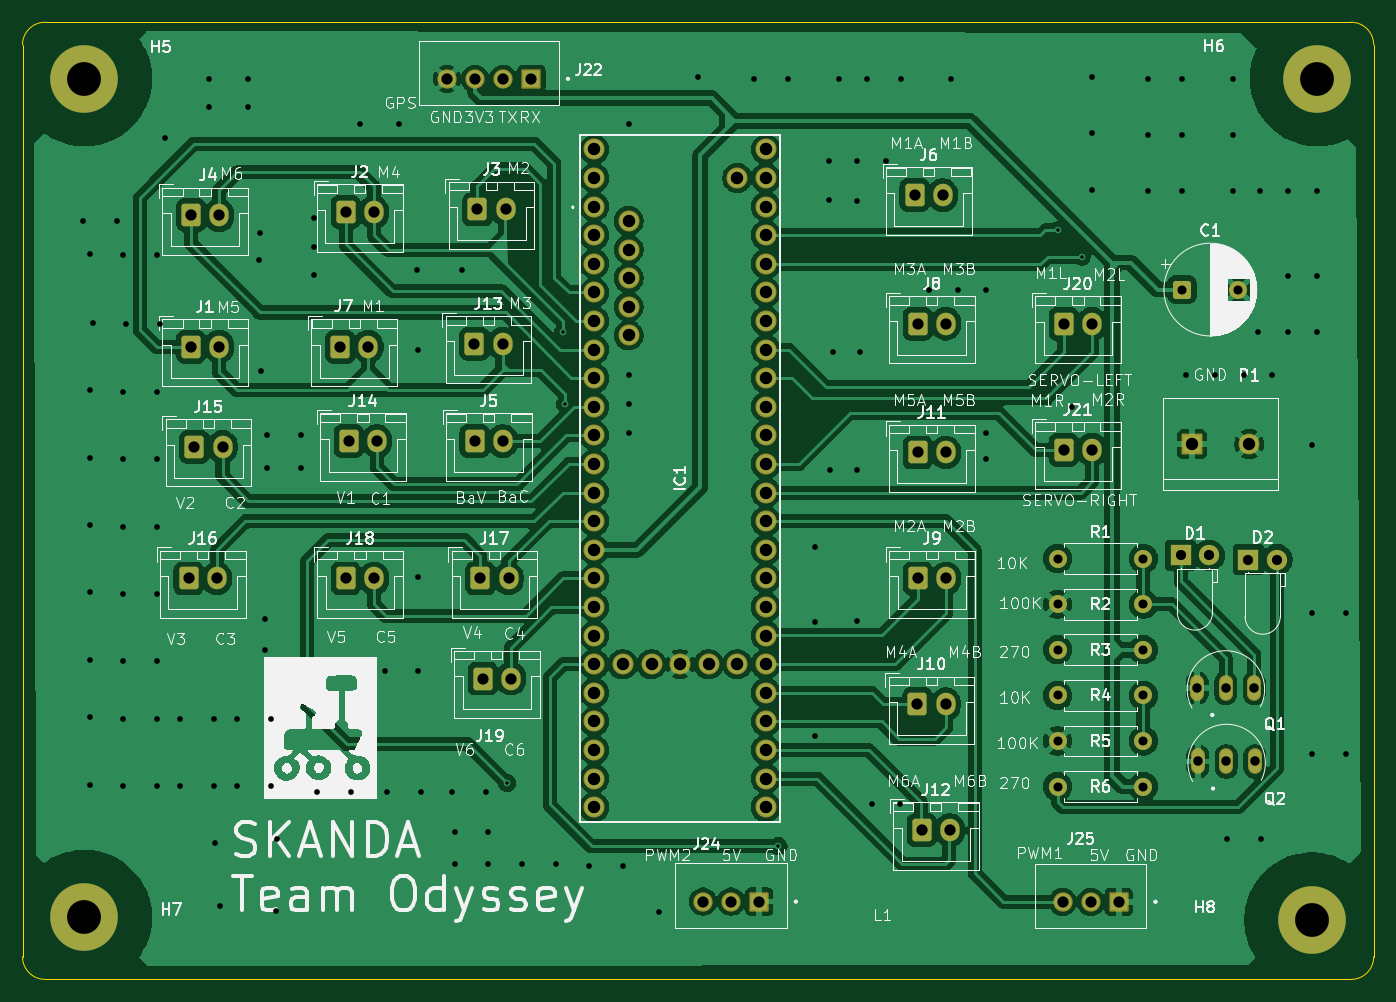
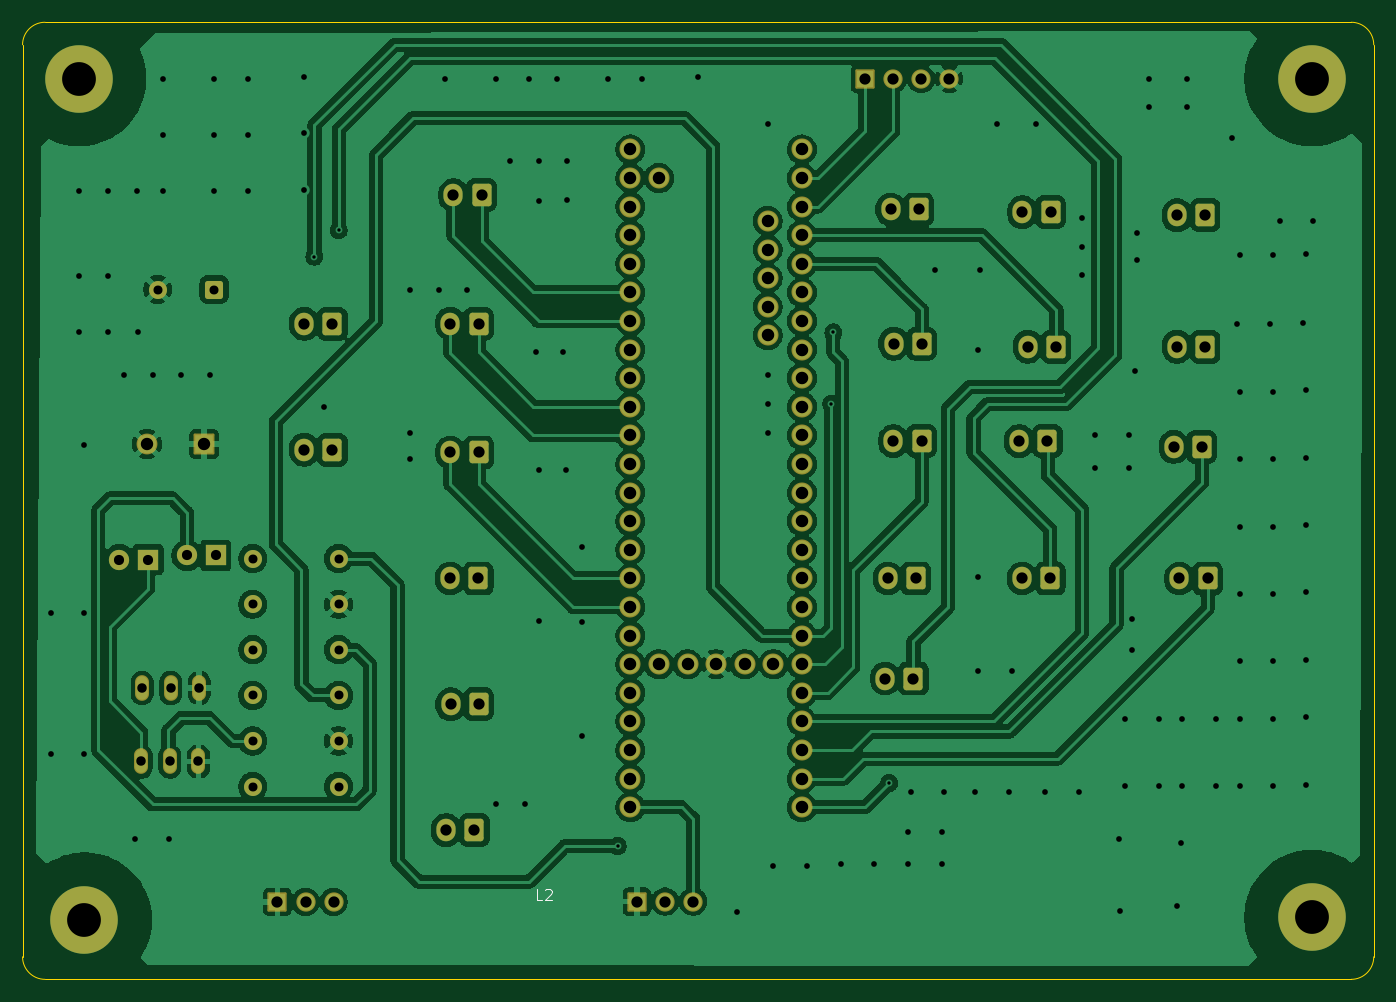
Circuit board: 11 layer files. Board 120.0 x 85.0 mm.
- bottom_copper: Teensy4.1-B_Cu.gbr (261451 bytes)
- bottom_mask: Teensy4.1-B_Mask.gbr (6754 bytes)
- paste: Teensy4.1-B_Paste.gbr (467 bytes)
- bottom_silk: Teensy4.1-B_Silkscreen.gbr (1142 bytes)
- outline: Teensy4.1-Edge_Cuts.gbr (1038 bytes)
- top_copper: Teensy4.1-F_Cu.gbr (264165 bytes)
- top_mask: Teensy4.1-F_Mask.gbr (6754 bytes)
- paste: Teensy4.1-F_Paste.gbr (467 bytes)
- top_silk: Teensy4.1-F_Silkscreen.gbr (185721 bytes)
- drill: Teensy4.1-NPTH.drl (281 bytes)
- drill: Teensy4.1-PTH.drl (5876 bytes)

=== bottom_copper: Teensy4.1-B_Cu.gbr (261451 bytes, source omitted) ===
=== bottom_mask: Teensy4.1-B_Mask.gbr (6754 bytes, source omitted) ===
=== paste: Teensy4.1-B_Paste.gbr ===
%TF.GenerationSoftware,KiCad,Pcbnew,9.0.4*%
%TF.CreationDate,2026-01-13T22:45:17+05:30*%
%TF.ProjectId,Teensy4.1,5465656e-7379-4342-9e31-2e6b69636164,rev?*%
%TF.SameCoordinates,Original*%
%TF.FileFunction,Paste,Bot*%
%TF.FilePolarity,Positive*%
%FSLAX46Y46*%
G04 Gerber Fmt 4.6, Leading zero omitted, Abs format (unit mm)*
G04 Created by KiCad (PCBNEW 9.0.4) date 2026-01-13 22:45:17*
%MOMM*%
%LPD*%
G01*
G04 APERTURE LIST*
G04 APERTURE END LIST*
M02*

=== bottom_silk: Teensy4.1-B_Silkscreen.gbr ===
%TF.GenerationSoftware,KiCad,Pcbnew,9.0.4*%
%TF.CreationDate,2026-01-13T22:45:17+05:30*%
%TF.ProjectId,Teensy4.1,5465656e-7379-4342-9e31-2e6b69636164,rev?*%
%TF.SameCoordinates,Original*%
%TF.FileFunction,Legend,Bot*%
%TF.FilePolarity,Positive*%
%FSLAX46Y46*%
G04 Gerber Fmt 4.6, Leading zero omitted, Abs format (unit mm)*
G04 Created by KiCad (PCBNEW 9.0.4) date 2026-01-13 22:45:17*
%MOMM*%
%LPD*%
G01*
G04 APERTURE LIST*
%ADD10C,0.100000*%
G04 APERTURE END LIST*
D10*
X183877925Y-132968419D02*
X184354115Y-132968419D01*
X184354115Y-132968419D02*
X184354115Y-131968419D01*
X183592210Y-132063657D02*
X183544591Y-132016038D01*
X183544591Y-132016038D02*
X183449353Y-131968419D01*
X183449353Y-131968419D02*
X183211258Y-131968419D01*
X183211258Y-131968419D02*
X183116020Y-132016038D01*
X183116020Y-132016038D02*
X183068401Y-132063657D01*
X183068401Y-132063657D02*
X183020782Y-132158895D01*
X183020782Y-132158895D02*
X183020782Y-132254133D01*
X183020782Y-132254133D02*
X183068401Y-132396990D01*
X183068401Y-132396990D02*
X183639829Y-132968419D01*
X183639829Y-132968419D02*
X183020782Y-132968419D01*
M02*

=== outline: Teensy4.1-Edge_Cuts.gbr ===
%TF.GenerationSoftware,KiCad,Pcbnew,9.0.4*%
%TF.CreationDate,2026-01-13T22:45:17+05:30*%
%TF.ProjectId,Teensy4.1,5465656e-7379-4342-9e31-2e6b69636164,rev?*%
%TF.SameCoordinates,Original*%
%TF.FileFunction,Profile,NP*%
%FSLAX46Y46*%
G04 Gerber Fmt 4.6, Leading zero omitted, Abs format (unit mm)*
G04 Created by KiCad (PCBNEW 9.0.4) date 2026-01-13 22:45:17*
%MOMM*%
%LPD*%
G01*
G04 APERTURE LIST*
%TA.AperFunction,Profile*%
%ADD10C,0.050000*%
%TD*%
G04 APERTURE END LIST*
D10*
X110000000Y-138000000D02*
X110000000Y-57000000D01*
X228000000Y-55000000D02*
G75*
G02*
X230000000Y-57000000I0J-2000000D01*
G01*
X230000000Y-138000000D02*
G75*
G02*
X228000000Y-140000000I-2000000J0D01*
G01*
X110000000Y-57000000D02*
G75*
G02*
X112000000Y-55000000I2000000J0D01*
G01*
X112000000Y-55000000D02*
X228000000Y-55000000D01*
X230000000Y-57000000D02*
X230000000Y-138000000D01*
X228000000Y-140000000D02*
X112000000Y-140000000D01*
X112000000Y-140000000D02*
G75*
G02*
X110000000Y-138000000I0J2000000D01*
G01*
M02*

=== top_copper: Teensy4.1-F_Cu.gbr (264165 bytes, source omitted) ===
=== top_mask: Teensy4.1-F_Mask.gbr (6754 bytes, source omitted) ===
=== paste: Teensy4.1-F_Paste.gbr ===
%TF.GenerationSoftware,KiCad,Pcbnew,9.0.4*%
%TF.CreationDate,2026-01-13T22:45:17+05:30*%
%TF.ProjectId,Teensy4.1,5465656e-7379-4342-9e31-2e6b69636164,rev?*%
%TF.SameCoordinates,Original*%
%TF.FileFunction,Paste,Top*%
%TF.FilePolarity,Positive*%
%FSLAX46Y46*%
G04 Gerber Fmt 4.6, Leading zero omitted, Abs format (unit mm)*
G04 Created by KiCad (PCBNEW 9.0.4) date 2026-01-13 22:45:17*
%MOMM*%
%LPD*%
G01*
G04 APERTURE LIST*
G04 APERTURE END LIST*
M02*

=== top_silk: Teensy4.1-F_Silkscreen.gbr (185721 bytes, source omitted) ===
=== drill: Teensy4.1-NPTH.drl ===
M48
; DRILL file {KiCad 9.0.4} date 2026-01-13T22:45:22+0530
; FORMAT={-:-/ absolute / metric / decimal}
; #@! TF.CreationDate,2026-01-13T22:45:22+05:30
; #@! TF.GenerationSoftware,Kicad,Pcbnew,9.0.4
; #@! TF.FileFunction,NonPlated,1,2,NPTH
FMAT,2
METRIC
%
G90
G05
M30

=== drill: Teensy4.1-PTH.drl ===
M48
; DRILL file {KiCad 9.0.4} date 2026-01-13T22:45:22+0530
; FORMAT={-:-/ absolute / metric / decimal}
; #@! TF.CreationDate,2026-01-13T22:45:22+05:30
; #@! TF.GenerationSoftware,Kicad,Pcbnew,9.0.4
; #@! TF.FileFunction,Plated,1,2,PTH
FMAT,2
METRIC
; #@! TA.AperFunction,Plated,PTH,ViaDrill
T1C0.300
; #@! TA.AperFunction,Plated,PTH,ViaDrill
T2C0.508
; #@! TA.AperFunction,Plated,PTH,ComponentDrill
T3C0.800
; #@! TA.AperFunction,Plated,PTH,ComponentDrill
T4C0.840
; #@! TA.AperFunction,Plated,PTH,ComponentDrill
T5C0.900
; #@! TA.AperFunction,Plated,PTH,ComponentDrill
T6C1.000
; #@! TA.AperFunction,Plated,PTH,ComponentDrill
T7C1.100
; #@! TA.AperFunction,Plated,PTH,ComponentDrill
T8C1.110
; #@! TA.AperFunction,Plated,PTH,ComponentDrill
T9C3.000
%
G90
G05
T1
X153.035Y-122.555
X157.988Y-82.55
X158.182Y-88.9
X177.14Y-128.168
X201.93Y-73.482
X204.076Y-75.806
T2
X115.364Y-72.644
X116.0Y-75.552
X116.0Y-87.676
X116.0Y-93.676
X116.0Y-99.676
X116.0Y-105.62
X116.0Y-111.62
X116.0Y-116.7
X116.0Y-122.7
X116.254Y-81.676
X118.364Y-72.644
X118.92Y-75.692
X118.92Y-87.816
X118.92Y-93.816
X118.92Y-99.816
X118.92Y-105.76
X118.92Y-111.76
X118.92Y-116.84
X118.92Y-122.84
X119.174Y-81.816
X121.92Y-75.692
X121.92Y-87.816
X121.92Y-93.816
X121.92Y-99.816
X121.92Y-105.76
X121.92Y-111.76
X121.92Y-116.84
X121.92Y-122.84
X122.174Y-81.816
X122.629Y-65.313
X124.0Y-116.84
X124.0Y-122.84
X126.571Y-60.0
X126.571Y-62.5
X127.0Y-116.84
X127.0Y-122.84
X127.127Y-127.889
X127.5Y-133.5
X129.08Y-116.84
X129.08Y-122.84
X130.0Y-60.0
X130.0Y-62.5
X131.013Y-76.098
X131.064Y-73.711
X131.191Y-85.979
X131.5Y-108.0
X131.5Y-110.744
X131.747Y-91.694
X131.747Y-94.615
X132.08Y-116.84
X132.08Y-122.84
X132.5Y-133.889
X132.621Y-127.5
X134.747Y-91.694
X134.747Y-94.615
X135.89Y-72.39
X135.89Y-74.93
X135.89Y-77.47
X136.192Y-123.317
X139.192Y-123.317
X140.0Y-64.008
X142.161Y-112.649
X142.415Y-123.317
X143.429Y-64.008
X145.0Y-77.0
X145.161Y-84.074
X145.161Y-104.267
X145.161Y-112.649
X145.415Y-123.317
X148.13Y-123.317
X148.384Y-126.873
X148.384Y-129.794
X149.0Y-77.0
X151.13Y-123.317
X151.384Y-126.873
X151.384Y-129.794
X154.353Y-129.794
X157.353Y-129.794
X160.322Y-129.921
X163.322Y-129.921
X163.83Y-64.008
X163.83Y-86.36
X163.83Y-88.9
X163.83Y-91.44
X166.545Y-133.985
X170.0Y-59.86
X174.989Y-60.0
X177.989Y-60.0
X180.34Y-101.6
X180.34Y-108.293
X180.34Y-118.364
X181.61Y-67.31
X181.61Y-70.815
X181.737Y-94.742
X181.991Y-84.328
X182.5Y-60.0
X184.15Y-67.31
X184.15Y-70.866
X184.15Y-94.742
X184.15Y-108.204
X184.404Y-84.328
X184.989Y-60.0
X185.42Y-124.46
X186.69Y-67.31
X187.96Y-124.46
X187.989Y-60.0
X190.5Y-78.74
X192.5Y-60.0
X193.04Y-78.74
X195.58Y-78.74
X195.58Y-91.44
X195.58Y-93.813
X203.2Y-89.154
X205.0Y-59.86
X205.0Y-64.86
X205.0Y-69.86
X209.989Y-60.0
X209.989Y-65.0
X209.989Y-70.0
X212.989Y-60.0
X212.989Y-65.0
X212.989Y-70.0
X213.36Y-86.36
X215.9Y-86.36
X217.0Y-127.5
X217.5Y-60.0
X217.5Y-65.0
X217.5Y-70.0
X218.44Y-86.36
X219.706Y-82.5
X219.88Y-70.0
X220.0Y-127.5
X220.98Y-86.36
X222.42Y-70.0
X222.42Y-77.5
X222.42Y-82.5
X224.5Y-92.5
X224.5Y-107.5
X224.5Y-120.0
X224.96Y-70.0
X224.96Y-77.5
X224.96Y-82.5
X227.5Y-107.5
X227.5Y-120.0
T3
X201.93Y-102.63
X201.93Y-106.68
X201.93Y-110.73
X201.93Y-114.78
X201.93Y-118.83
X201.93Y-122.88
X209.55Y-102.63
X209.55Y-106.68
X209.55Y-110.73
X209.55Y-114.78
X209.55Y-118.83
X209.55Y-122.88
X212.989Y-78.74
X217.989Y-78.74
T4
X214.311Y-114.117
X214.376Y-120.65
X216.851Y-114.117
X216.916Y-120.65
X219.391Y-114.117
X219.456Y-120.65
T5
X212.852Y-102.354
X215.392Y-102.354
X218.87Y-102.718
X221.41Y-102.718
T6
X124.754Y-104.394
X124.968Y-72.136
X124.968Y-83.82
X125.262Y-92.71
X127.254Y-104.394
X127.468Y-72.136
X127.468Y-83.82
X127.762Y-92.71
X138.216Y-83.82
X138.704Y-71.865
X138.724Y-104.394
X138.978Y-92.202
X140.716Y-83.82
X141.204Y-71.865
X141.224Y-104.394
X141.478Y-92.202
X147.694Y-60.025
X150.134Y-83.549
X150.154Y-92.202
X150.194Y-60.025
X150.408Y-71.628
X150.662Y-104.394
X150.876Y-113.284
X152.634Y-83.549
X152.654Y-92.202
X152.694Y-60.025
X152.908Y-71.628
X153.162Y-104.394
X153.376Y-113.284
X155.194Y-60.025
X170.434Y-133.096
X172.934Y-133.096
X175.434Y-133.096
X189.23Y-70.358
X189.484Y-115.57
X189.504Y-81.771
X189.504Y-93.201
X189.524Y-104.394
X189.865Y-126.746
X191.73Y-70.358
X191.984Y-115.57
X192.004Y-81.771
X192.004Y-93.201
X192.024Y-104.394
X192.365Y-126.746
X202.369Y-133.113
X202.478Y-81.788
X202.478Y-92.964
X204.869Y-133.113
X204.978Y-81.788
X204.978Y-92.964
X207.369Y-133.113
T7
X213.868Y-92.456
X218.948Y-92.456
T8
X160.782Y-66.294
X160.782Y-68.834
X160.782Y-71.374
X160.782Y-73.914
X160.782Y-76.454
X160.782Y-78.994
X160.782Y-81.534
X160.782Y-84.074
X160.782Y-86.614
X160.782Y-89.154
X160.782Y-91.694
X160.782Y-94.234
X160.782Y-96.774
X160.782Y-99.314
X160.782Y-101.854
X160.782Y-104.394
X160.782Y-106.934
X160.782Y-109.474
X160.782Y-112.014
X160.782Y-114.554
X160.782Y-117.094
X160.782Y-119.634
X160.782Y-122.174
X160.782Y-124.714
X163.322Y-112.014
X163.832Y-72.644
X163.832Y-75.184
X163.832Y-77.724
X163.832Y-80.264
X163.832Y-82.804
X165.862Y-112.014
X168.402Y-112.014
X170.942Y-112.014
X173.482Y-68.834
X173.482Y-112.014
X176.022Y-66.294
X176.022Y-68.834
X176.022Y-71.374
X176.022Y-73.914
X176.022Y-76.454
X176.022Y-78.994
X176.022Y-81.534
X176.022Y-84.074
X176.022Y-86.614
X176.022Y-89.154
X176.022Y-91.694
X176.022Y-94.234
X176.022Y-96.774
X176.022Y-99.314
X176.022Y-101.854
X176.022Y-104.394
X176.022Y-106.934
X176.022Y-109.474
X176.022Y-112.014
X176.022Y-114.554
X176.022Y-117.094
X176.022Y-119.634
X176.022Y-122.174
X176.022Y-124.714
T9
X115.5Y-60.0
X115.5Y-134.5
X224.5Y-134.722
X225.0Y-60.0
M30

